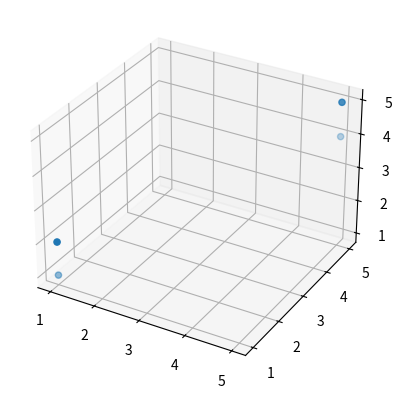

Reproduce this figure in Python.
import numpy as np
import matplotlib.pyplot as plt
from mpl_toolkits.mplot3d import Axes3D

points = [[1,1, 1], [1, 1, 2], [5, 5, 5], [5, 5, 4]]
points = np.array(points)


fig = plt.figure()
ax = fig.add_subplot(111, projection='3d')

ax.scatter(points[:,0], points[:,1], points[:,2],)
plt.show()